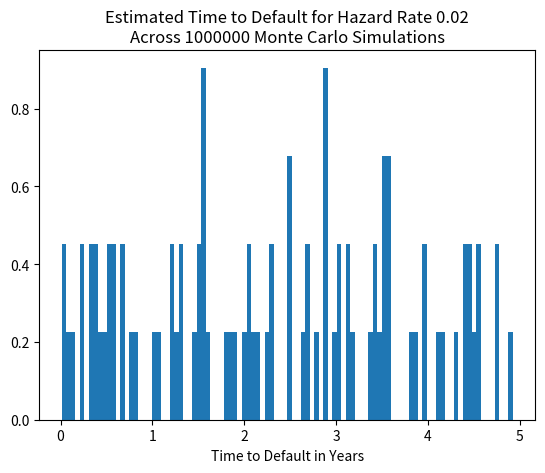

Reproduce this figure in Python.
import numpy as np
from typing import Callable
import time
import matplotlib.pyplot as plt


def time_this(fxcn):
    def timed_fxcn(*args, **kwargs):
        start = time.perf_counter()
        result = fxcn(*args, **kwargs)
        end = time.perf_counter()
        print(f'The elapsed time was {end-start} seconds')
        return result

    return timed_fxcn



@time_this
def default_bernoulli_paths(hazard_rate_fxcn: Callable[[float], float], time_to_maturity: float, dt: float = 0.01, num_paths :int = 1_000) -> np.array:
    """
    A function to create sample paths using monte-carlo
    """
    default_times = np.empty((num_paths,))
    default_times[:] = np.nan
    for i in range(num_paths):
        time = dt
        default_has_occured = False
        while time < time_to_maturity:
            prob_default_next_interval = hazard_rate_fxcn(time) * dt
            default_has_occured = (np.random.uniform(0, 1, 1) <= prob_default_next_interval).item()
            if default_has_occured:
                default_times[i] = time
                break
            else:
                time += dt

    return default_times



def generate_cox_model_sample_paths() -> np.array:
    pass





def main():
    RATE, NUM_TRIALS = 0.02, 1_000_000
    hazard_fxcn = lambda val: RATE
    default_times = default_bernoulli_paths(hazard_fxcn, time_to_maturity=5, dt=1/250)

    plt.plot(figsize=(10, 6))
    plt.title(f'Estimated Time to Default for Hazard Rate {RATE}\nAcross {NUM_TRIALS} Monte Carlo Simulations')
    plt.hist(default_times, bins=100, density=True)
    plt.xlabel('Time to Default in Years')
    plt.show()


if __name__ == '__main__':
    main()